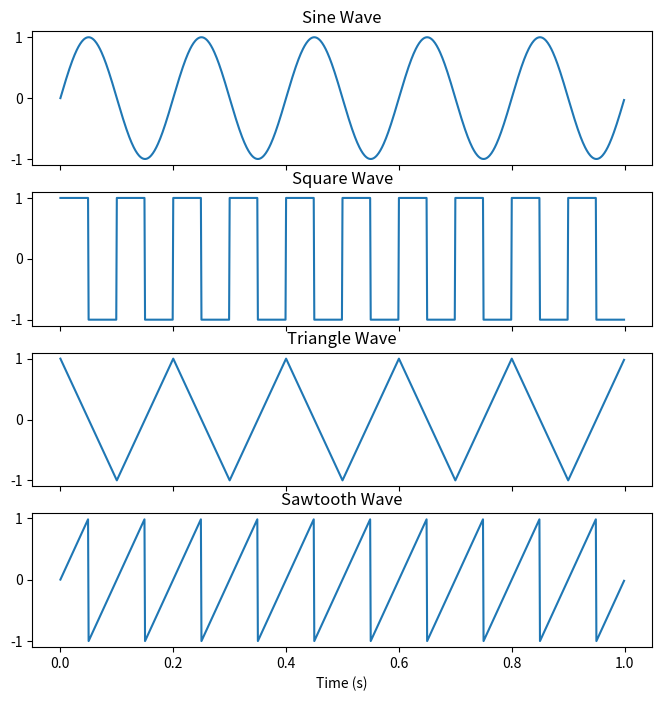

Write the Python code that produced this figure.
import numpy as np
import matplotlib.pyplot as plt

# Define signal parameters
T = 1  # period (seconds)
fs = 1000  # sampling frequency (Hz)
time = np.linspace(0, T, T * fs, endpoint=False)

# Generate sine wave
frequency_sine = 5  # frequency (Hz)
sine_wave = np.sin(2 * np.pi * frequency_sine * time)

# Generate square wave
frequency_square = 2  # frequency (Hz)
duty_cycle = 0.01  # percentage of the period where the signal is high
square_wave = np.where(
    np.mod(np.floor(2 * duty_cycle * fs * time), 2) == 0, 1, -1)

# Generate triangle wave
frequency_triangle = 1  # frequency (Hz)
triangle_wave = 2 * np.abs((10 * frequency_triangle * time) % 2 - 1) - 1

# Generate sawtooth wave
frequency_sawtooth = 10  # frequency (Hz)
sawtooth_wave = 2 * (frequency_sawtooth * time -
                     np.floor(frequency_sawtooth * time + 0.5))

# Plot the waves
fig, axs = plt.subplots(4, 1, sharex=True, figsize=(8, 8))
axs[0].plot(time, sine_wave)
axs[0].set_title('Sine Wave')
axs[1].plot(time, square_wave)
axs[1].set_title('Square Wave')
axs[2].plot(time, triangle_wave)
axs[2].set_title('Triangle Wave')
axs[3].plot(time, sawtooth_wave)
axs[3].set_title('Sawtooth Wave')
plt.xlabel('Time (s)')
plt.show()